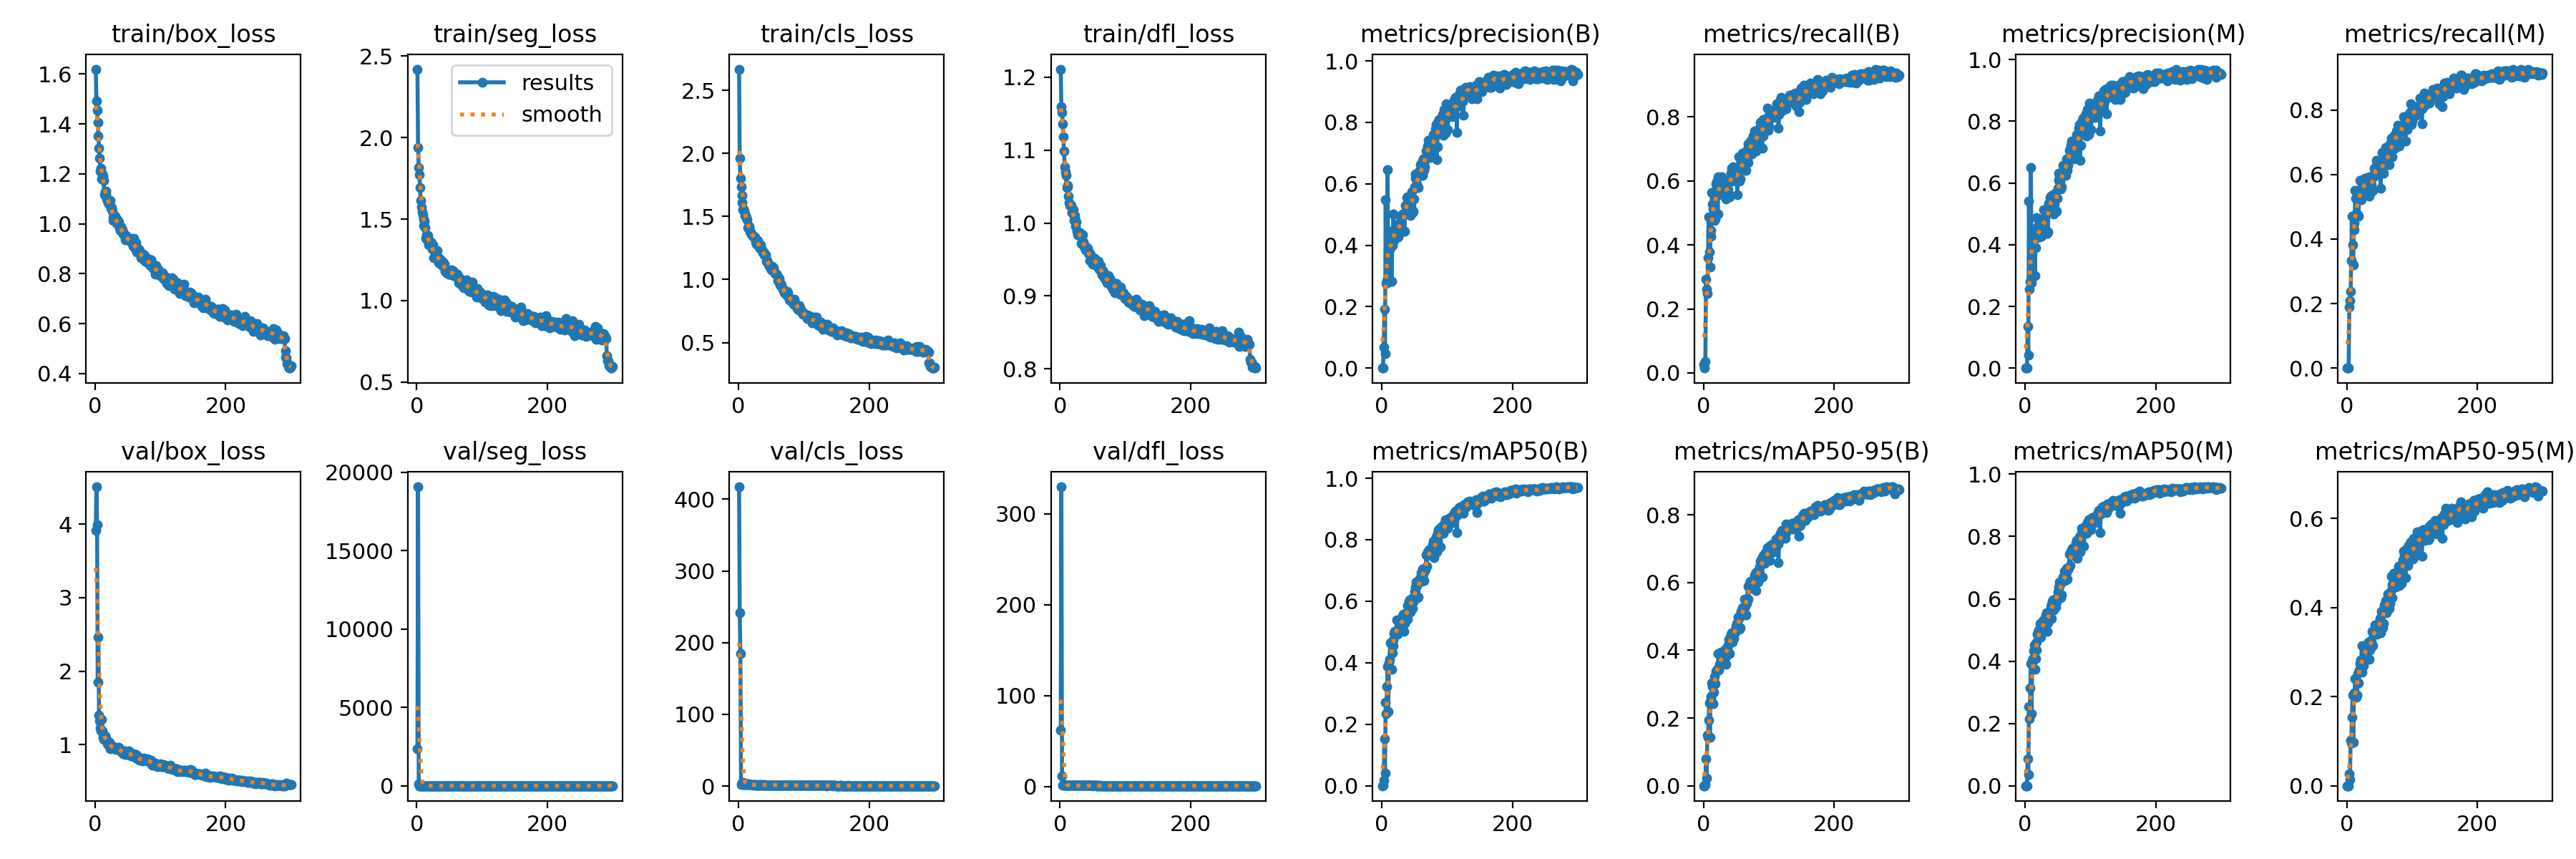

Values plotted in this chart, from the file beside it:
epoch, train/box_loss, train/seg_loss, train/cls_loss, train/dfl_loss, metrics/precision(B), metrics/recall(B), metrics/mAP50(B), metrics/mAP50-95(B), metrics/precision(M), metrics/recall(M), metrics/mAP50(M), metrics/mAP50-95(M), val/box_loss, val/seg_loss, val/cls_loss, val/dfl_loss, lr/pg0, lr/pg1, lr/pg2
1, 1.619, 2.42, 2.668, 1.211, 0.0003, 0.02634, 0.00015, 3e-05, 0, 0, 0, 0, 3.917, 2370, 417.4, 62.08, 0.0802, 0.0022, 0.0022
2, 1.492, 1.939, 1.959, 1.159, 0.00187, 0.01503, 0.00091, 0.00024, 0, 0, 0, 0, 4.507, 19064, 241.2, 329.7, 0.05949, 0.004485, 0.004485
3, 1.455, 1.817, 1.802, 1.152, 0.06824, 0.03615, 0.01906, 0.00252, 0, 0, 0, 0, 3.987, 121.5, 185.1, 11.27, 0.03875, 0.006755, 0.006755
4, 1.405, 1.774, 1.732, 1.136, 0.1924, 0.2927, 0.1537, 0.07941, 0.1355, 0.1885, 0.0861, 0.02619, 1.849, 4.7, 2.486, 1.702, 0.01801, 0.00901, 0.00901
5, 1.352, 1.695, 1.667, 1.118, 0.04644, 0.262, 0.04138, 0.02344, 0.04224, 0.2082, 0.03669, 0.01434, 2.465, 5.095, 4.334, 2.373, 0.009868, 0.009868, 0.009868
6, 1.303, 1.613, 1.609, 1.099, 0.5483, 0.2482, 0.2706, 0.1496, 0.5404, 0.2383, 0.2548, 0.1029, 1.4, 3.026, 3.639, 1.322, 0.009835, 0.009835, 0.009835
7, 1.262, 1.573, 1.552, 1.077, 0.2765, 0.359, 0.2351, 0.1435, 0.2559, 0.3333, 0.2147, 0.09552, 1.328, 2.706, 4.854, 1.229, 0.009802, 0.009802, 0.009802
8, 1.211, 1.544, 1.557, 1.07, 0.2839, 0.4865, 0.3223, 0.1942, 0.281, 0.4719, 0.3145, 0.1536, 1.232, 2.071, 2.309, 1.162, 0.009769, 0.009769, 0.009769
9, 1.222, 1.525, 1.541, 1.066, 0.6462, 0.377, 0.3879, 0.2438, 0.6495, 0.3828, 0.3913, 0.2026, 1.191, 1.576, 2.506, 1.123, 0.009736, 0.009736, 0.009736
10, 1.18, 1.459, 1.51, 1.048, 0.28, 0.3305, 0.2403, 0.144, 0.2757, 0.3203, 0.2321, 0.09663, 1.343, 2.221, 4.07, 1.255, 0.009703, 0.009703, 0.009703
11, 1.2, 1.498, 1.51, 1.051, 0.4034, 0.4448, 0.3993, 0.2625, 0.409, 0.4498, 0.4018, 0.2066, 1.185, 1.691, 2.384, 1.109, 0.00967, 0.00967, 0.00967
12, 1.192, 1.489, 1.49, 1.05, 0.3859, 0.4268, 0.4117, 0.2579, 0.388, 0.4278, 0.4087, 0.2089, 1.105, 1.499, 2.627, 1.089, 0.009637, 0.009637, 0.009637
13, 1.173, 1.449, 1.476, 1.037, 0.4451, 0.5627, 0.4642, 0.3046, 0.4241, 0.5516, 0.4328, 0.24, 1.075, 1.413, 2.057, 1.06, 0.009604, 0.009604, 0.009604
14, 1.115, 1.38, 1.41, 1.028, 0.4162, 0.5289, 0.4626, 0.2934, 0.4155, 0.5271, 0.4526, 0.2409, 1.089, 1.396, 2.203, 1.064, 0.009571, 0.009571, 0.009571
15, 1.129, 1.402, 1.41, 1.024, 0.2815, 0.5111, 0.3792, 0.2426, 0.3005, 0.4803, 0.3745, 0.1985, 1.122, 1.486, 2.984, 1.089, 0.009538, 0.009538, 0.009538
16, 1.13, 1.374, 1.423, 1.025, 0.3991, 0.5664, 0.4333, 0.2763, 0.3896, 0.5464, 0.4093, 0.2032, 1.073, 1.373, 2.092, 1.052, 0.009505, 0.009505, 0.009505
17, 1.121, 1.397, 1.409, 1.025, 0.4431, 0.4756, 0.4747, 0.3228, 0.4428, 0.4746, 0.4615, 0.251, 1.088, 1.309, 1.734, 1.062, 0.009472, 0.009472, 0.009472
18, 1.099, 1.343, 1.38, 1.014, 0.5023, 0.4801, 0.456, 0.3008, 0.4868, 0.471, 0.4346, 0.2312, 1.05, 1.388, 1.762, 1.047, 0.009439, 0.009439, 0.009439
19, 1.094, 1.355, 1.378, 1.014, 0.4163, 0.5902, 0.4954, 0.3364, 0.4586, 0.5256, 0.4869, 0.2604, 1.018, 1.312, 1.839, 1.031, 0.009406, 0.009406, 0.009406
20, 1.086, 1.364, 1.361, 1.018, 0.4211, 0.5961, 0.5029, 0.3411, 0.4241, 0.5826, 0.4903, 0.2736, 1.004, 1.214, 1.741, 1.022, 0.009373, 0.009373, 0.009373
21, 1.079, 1.353, 1.353, 1.004, 0.4259, 0.5843, 0.5014, 0.344, 0.4266, 0.5814, 0.4998, 0.2826, 1.03, 1.247, 1.734, 1.033, 0.00934, 0.00934, 0.00934
22, 1.079, 1.355, 1.345, 1.007, 0.4659, 0.4958, 0.4973, 0.3431, 0.4257, 0.5229, 0.4893, 0.2651, 1.033, 1.328, 1.553, 1.037, 0.009307, 0.009307, 0.009307
23, 1.093, 1.347, 1.345, 1.01, 0.4629, 0.6134, 0.5396, 0.3911, 0.4717, 0.5598, 0.5216, 0.3139, 0.9464, 1.118, 1.462, 0.9944, 0.009274, 0.009274, 0.009274
24, 1.061, 1.315, 1.338, 0.996, 0.4501, 0.5571, 0.4928, 0.3413, 0.4402, 0.5404, 0.476, 0.2551, 1.007, 1.241, 1.819, 1.026, 0.009241, 0.009241, 0.009241
25, 1.066, 1.341, 1.336, 1.001, 0.4264, 0.6107, 0.5082, 0.3589, 0.4275, 0.5829, 0.4947, 0.2785, 0.9776, 1.168, 1.965, 1.009, 0.009208, 0.009208, 0.009208
26, 1.05, 1.261, 1.299, 0.9892, 0.4424, 0.5744, 0.5022, 0.3594, 0.4407, 0.5493, 0.4899, 0.2698, 0.9617, 1.193, 1.947, 1.018, 0.009175, 0.009175, 0.009175
27, 1.023, 1.262, 1.281, 0.984, 0.4657, 0.5694, 0.5386, 0.3935, 0.4832, 0.5505, 0.5292, 0.3142, 0.9564, 1.137, 1.422, 0.9934, 0.009142, 0.009142, 0.009142
28, 1.012, 1.261, 1.286, 0.9837, 0.4943, 0.6134, 0.5311, 0.3744, 0.5134, 0.5878, 0.5261, 0.3078, 0.9651, 1.098, 1.517, 0.9947, 0.009109, 0.009109, 0.009109
29, 1.034, 1.295, 1.291, 0.9867, 0.4697, 0.5953, 0.5306, 0.3749, 0.4606, 0.5884, 0.5201, 0.3046, 0.9513, 1.095, 1.476, 0.9963, 0.009076, 0.009076, 0.009076
30, 1.022, 1.275, 1.307, 0.9872, 0.4809, 0.5721, 0.5372, 0.3861, 0.4778, 0.5678, 0.532, 0.306, 0.9693, 1.176, 1.405, 1.004, 0.009043, 0.009043, 0.009043
31, 1.029, 1.309, 1.287, 0.9861, 0.4445, 0.5871, 0.5169, 0.3744, 0.4425, 0.581, 0.515, 0.3052, 0.941, 1.136, 1.566, 0.9767, 0.00901, 0.00901, 0.00901
32, 1.01, 1.258, 1.256, 0.9726, 0.5005, 0.569, 0.55, 0.3952, 0.498, 0.5714, 0.5461, 0.3174, 0.9387, 1.123, 1.387, 0.9825, 0.008977, 0.008977, 0.008977
33, 1.001, 1.234, 1.247, 0.9721, 0.5012, 0.5679, 0.5588, 0.402, 0.5023, 0.5652, 0.5542, 0.322, 0.9474, 1.131, 1.339, 0.992, 0.008944, 0.008944, 0.008944
34, 1.017, 1.264, 1.277, 0.9843, 0.4452, 0.5429, 0.5019, 0.3591, 0.4356, 0.5332, 0.4954, 0.2831, 0.9655, 1.129, 1.602, 0.9986, 0.008911, 0.008911, 0.008911
35, 1, 1.25, 1.244, 0.9746, 0.4458, 0.598, 0.5271, 0.3816, 0.4423, 0.5928, 0.5239, 0.3041, 0.9325, 1.058, 1.398, 0.9827, 0.008878, 0.008878, 0.008878
36, 1.008, 1.255, 1.233, 0.9737, 0.5299, 0.5531, 0.5463, 0.3973, 0.5336, 0.5509, 0.5429, 0.3051, 0.9687, 1.271, 1.599, 1.008, 0.008845, 0.008845, 0.008845
37, 0.9808, 1.223, 1.215, 0.9675, 0.5272, 0.5951, 0.5597, 0.406, 0.5262, 0.5934, 0.5563, 0.3249, 0.9389, 1.153, 1.417, 0.9893, 0.008812, 0.008812, 0.008812
38, 0.9724, 1.224, 1.22, 0.9675, 0.555, 0.5731, 0.5633, 0.4166, 0.5527, 0.5678, 0.5553, 0.3216, 0.927, 1.198, 1.337, 0.9749, 0.008779, 0.008779, 0.008779
39, 0.9873, 1.217, 1.196, 0.9632, 0.5567, 0.56, 0.5847, 0.4326, 0.5576, 0.5488, 0.5738, 0.3466, 0.9024, 1.067, 1.396, 0.9728, 0.008746, 0.008746, 0.008746
40, 0.9867, 1.238, 1.208, 0.9676, 0.5584, 0.5507, 0.5415, 0.3908, 0.5487, 0.5514, 0.5361, 0.3139, 0.9164, 1.057, 1.557, 0.9748, 0.008713, 0.008713, 0.008713
41, 0.9731, 1.221, 1.198, 0.9649, 0.5393, 0.6055, 0.5842, 0.4387, 0.5488, 0.5922, 0.5825, 0.3379, 0.9026, 1.133, 1.441, 0.9762, 0.00868, 0.00868, 0.00868
42, 0.9768, 1.224, 1.198, 0.965, 0.5506, 0.6241, 0.5993, 0.448, 0.5462, 0.6193, 0.5916, 0.3519, 0.9009, 1.093, 1.232, 0.975, 0.008647, 0.008647, 0.008647
43, 0.9581, 1.178, 1.145, 0.9586, 0.5383, 0.6391, 0.6045, 0.4512, 0.5621, 0.6079, 0.5973, 0.361, 0.8776, 1.076, 1.437, 0.9629, 0.008614, 0.008614, 0.008614
44, 0.9606, 1.194, 1.151, 0.9591, 0.4966, 0.6, 0.5655, 0.4238, 0.4986, 0.6011, 0.5652, 0.3451, 0.9179, 1.047, 1.489, 0.9722, 0.008581, 0.008581, 0.008581
45, 0.9566, 1.188, 1.135, 0.9585, 0.5287, 0.6433, 0.6011, 0.4435, 0.5285, 0.6434, 0.5976, 0.349, 0.9143, 1.018, 1.347, 0.9747, 0.008548, 0.008548, 0.008548
46, 0.9362, 1.172, 1.117, 0.949, 0.5735, 0.643, 0.6082, 0.4473, 0.5677, 0.6353, 0.5966, 0.3531, 0.8688, 1.053, 1.245, 0.9517, 0.008515, 0.008515, 0.008515
47, 0.9522, 1.184, 1.118, 0.9567, 0.5052, 0.6178, 0.5756, 0.4351, 0.5065, 0.6193, 0.5725, 0.3403, 0.9075, 1.107, 1.459, 0.9792, 0.008482, 0.008482, 0.008482
48, 0.9455, 1.17, 1.102, 0.9522, 0.5118, 0.6037, 0.597, 0.4491, 0.5083, 0.5988, 0.5907, 0.35, 0.8813, 1.069, 1.383, 0.9583, 0.008449, 0.008449, 0.008449
49, 0.941, 1.162, 1.09, 0.9514, 0.55, 0.6127, 0.6137, 0.4581, 0.5502, 0.609, 0.6062, 0.3586, 0.8634, 1.042, 1.344, 0.9542, 0.008416, 0.008416, 0.008416
50, 0.9381, 1.16, 1.077, 0.9441, 0.5905, 0.619, 0.6318, 0.4704, 0.5839, 0.6141, 0.6226, 0.3667, 0.8814, 1.061, 1.194, 0.9494, 0.008383, 0.008383, 0.008383
51, 0.9352, 1.163, 1.085, 0.9506, 0.6169, 0.6211, 0.6461, 0.4791, 0.6082, 0.6167, 0.6377, 0.3745, 0.8703, 1.037, 1.14, 0.9534, 0.00835, 0.00835, 0.00835
52, 0.9322, 1.186, 1.104, 0.9483, 0.6327, 0.5571, 0.6215, 0.4628, 0.6327, 0.5571, 0.6202, 0.3436, 0.919, 1.143, 1.196, 0.9787, 0.008317, 0.008317, 0.008317
53, 0.9317, 1.19, 1.09, 0.9515, 0.6199, 0.64, 0.6619, 0.4977, 0.6192, 0.6384, 0.6547, 0.3911, 0.8818, 1.028, 1.122, 0.9526, 0.008284, 0.008284, 0.008284
54, 0.9391, 1.158, 1.093, 0.9462, 0.5987, 0.6752, 0.6519, 0.4938, 0.6046, 0.6677, 0.6445, 0.3861, 0.8679, 1.037, 1.165, 0.951, 0.008251, 0.008251, 0.008251
55, 0.9421, 1.185, 1.066, 0.9477, 0.5899, 0.5987, 0.6103, 0.4616, 0.5816, 0.6079, 0.6034, 0.3551, 0.8468, 1.036, 1.247, 0.9532, 0.008218, 0.008218, 0.008218
56, 0.9233, 1.153, 1.046, 0.9412, 0.5884, 0.6056, 0.6149, 0.4668, 0.5887, 0.6046, 0.6131, 0.3642, 0.8613, 1.013, 1.302, 0.9496, 0.008185, 0.008185, 0.008185
57, 0.9274, 1.155, 1.051, 0.9448, 0.6378, 0.6527, 0.6679, 0.514, 0.6344, 0.6486, 0.6618, 0.4002, 0.8515, 0.9607, 1.131, 0.9415, 0.008152, 0.008152, 0.008152
58, 0.9102, 1.169, 1.042, 0.9458, 0.6431, 0.6569, 0.6752, 0.5085, 0.6583, 0.6359, 0.6694, 0.4052, 0.8768, 0.9695, 1.107, 0.9534, 0.008119, 0.008119, 0.008119
59, 0.9406, 1.166, 1.038, 0.9479, 0.6617, 0.6389, 0.6684, 0.5106, 0.6556, 0.6323, 0.6613, 0.4037, 0.8457, 0.9986, 1.137, 0.9425, 0.008086, 0.008086, 0.008086
60, 0.9039, 1.157, 0.994, 0.9365, 0.6278, 0.6874, 0.6927, 0.5261, 0.6252, 0.6841, 0.6885, 0.4148, 0.8388, 1.005, 1.158, 0.942, 0.008053, 0.008053, 0.008053
... 240 more rows
